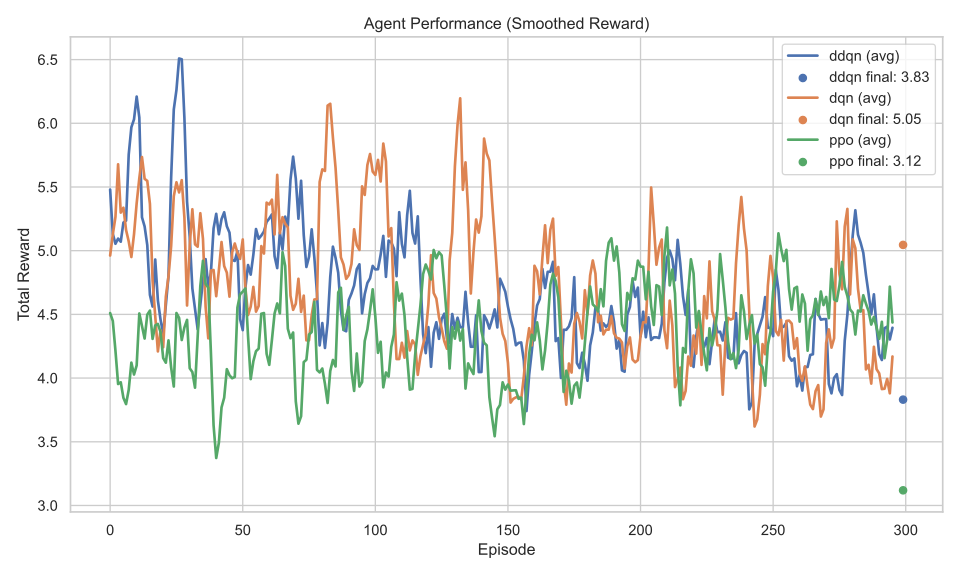

Values plotted in this chart, from the file beside it:
Episode, ddqn, dqn, ppo
1, 6.866, 5.1, 4.364
2, 4.872, 5.397, 5.152
3, 4.516, 4.793, 4.684
4, 5.989, 5.213, 4.139
5, 5.155, 4.307, 4.212
6, 5.128, 5.924, 4.056
7, 4.483, 6.084, 3.983
8, 4.718, 6.862, 3.377
9, 5.867, 3.318, 4.206
10, 5.906, 4.499, 3.603
11, 5.206, 5.051, 3.809
12, 7.076, 5.635, 4.541
13, 5.789, 6.249, 4.446
14, 6.179, 4.21, 3.74
15, 6.798, 5.718, 3.961
16, 4.386, 6.034, 5.848
17, 3.159, 6.465, 4.059
18, 5.428, 5.394, 3.945
19, 5.447, 4.128, 4.676
20, 4.845, 4.815, 4.122
21, 3.929, 3.024, 4.738
22, 5.004, 5.045, 4.586
23, 3.819, 4.034, 4.003
24, 4.697, 4.957, 4.357
25, 4.276, 4.149, 3.101
26, 5.05, 5.012, 4.557
27, 6.166, 5.84, 5.462
28, 7.68, 5.224, 2.936
29, 7.372, 6.915, 3.614
30, 5.039, 4.695, 5.986
31, 6.286, 4.612, 4.364
32, 6.134, 6.322, 4.594
33, 5.378, 3.753, 3.427
34, 4.088, 3.466, 3.913
35, 3.655, 7.039, 4.087
36, 4.262, 6.045, 4.216
37, 5.352, 4.946, 3.981
38, 4.56, 3.661, 5.427
39, 5.056, 4.78, 5.904
40, 4.589, 6.032, 5.076
41, 5.108, 3.382, 3.31
42, 4.269, 3.706, 3.831
43, 5.118, 6.321, 2.868
44, 6.789, 4.801, 3.061
45, 5.16, 5.004, 3.794
46, 4.307, 4.399, 3.91
47, 4.863, 4.815, 5.214
48, 5.387, 5.377, 3.25
49, 6.241, 4.543, 4.181
50, 4.91, 4.062, 3.553
51, 3.236, 6.141, 3.794
52, 4.822, 5.16, 5.266
53, 5.777, 5.012, 5.974
54, 3.569, 4.304, 4.698
55, 4.477, 4.824, 3.659
56, 4.899, 4.25, 3.918
57, 5.715, 4.085, 3.389
58, 5.401, 5.341, 4.295
59, 4.35, 5.079, 5.399
60, 5.485, 3.853, 4.054
... 240 more rows
